Image classification data set "Herbs" (pegasis470/Herbs on GitHub). Class labels (10): belimbing wuluh, jambu biji, jeruk nipis, kemangi, lidah buaya, nangka, pandan, pepaya, seledri, sirih.

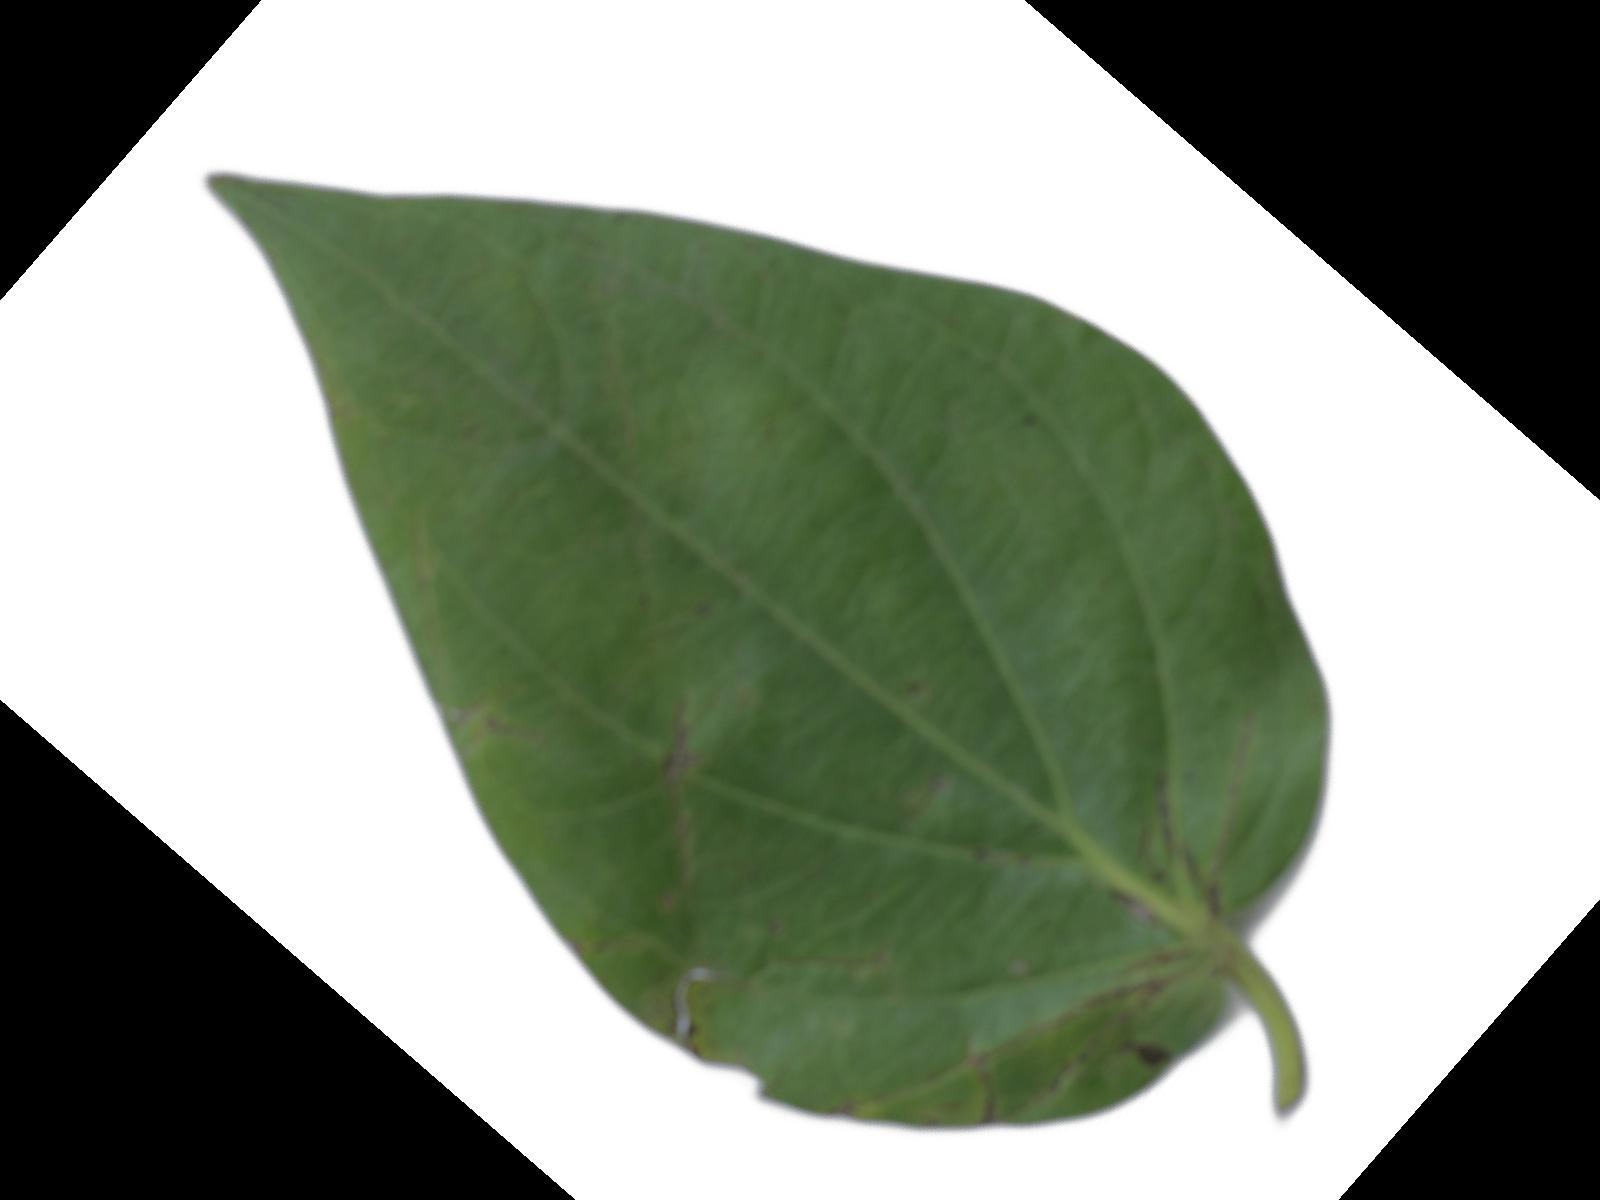
Label: sirih

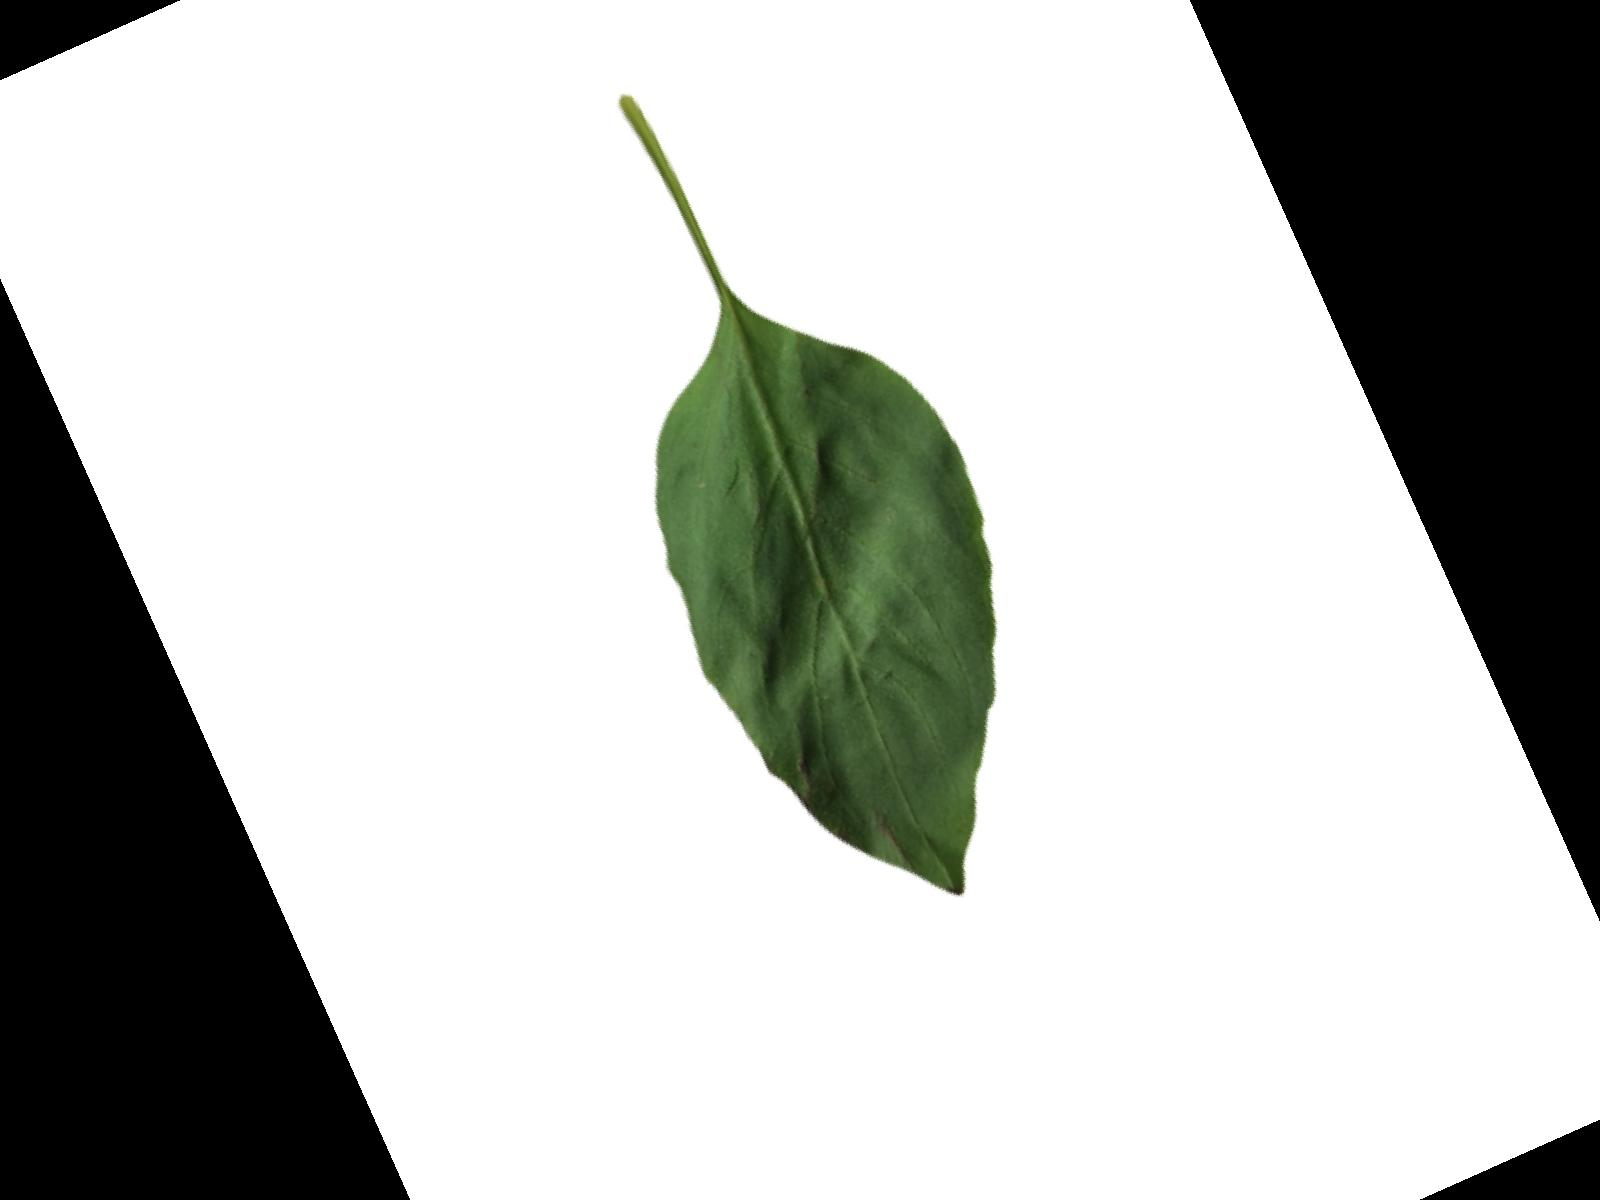
Label: kemangi

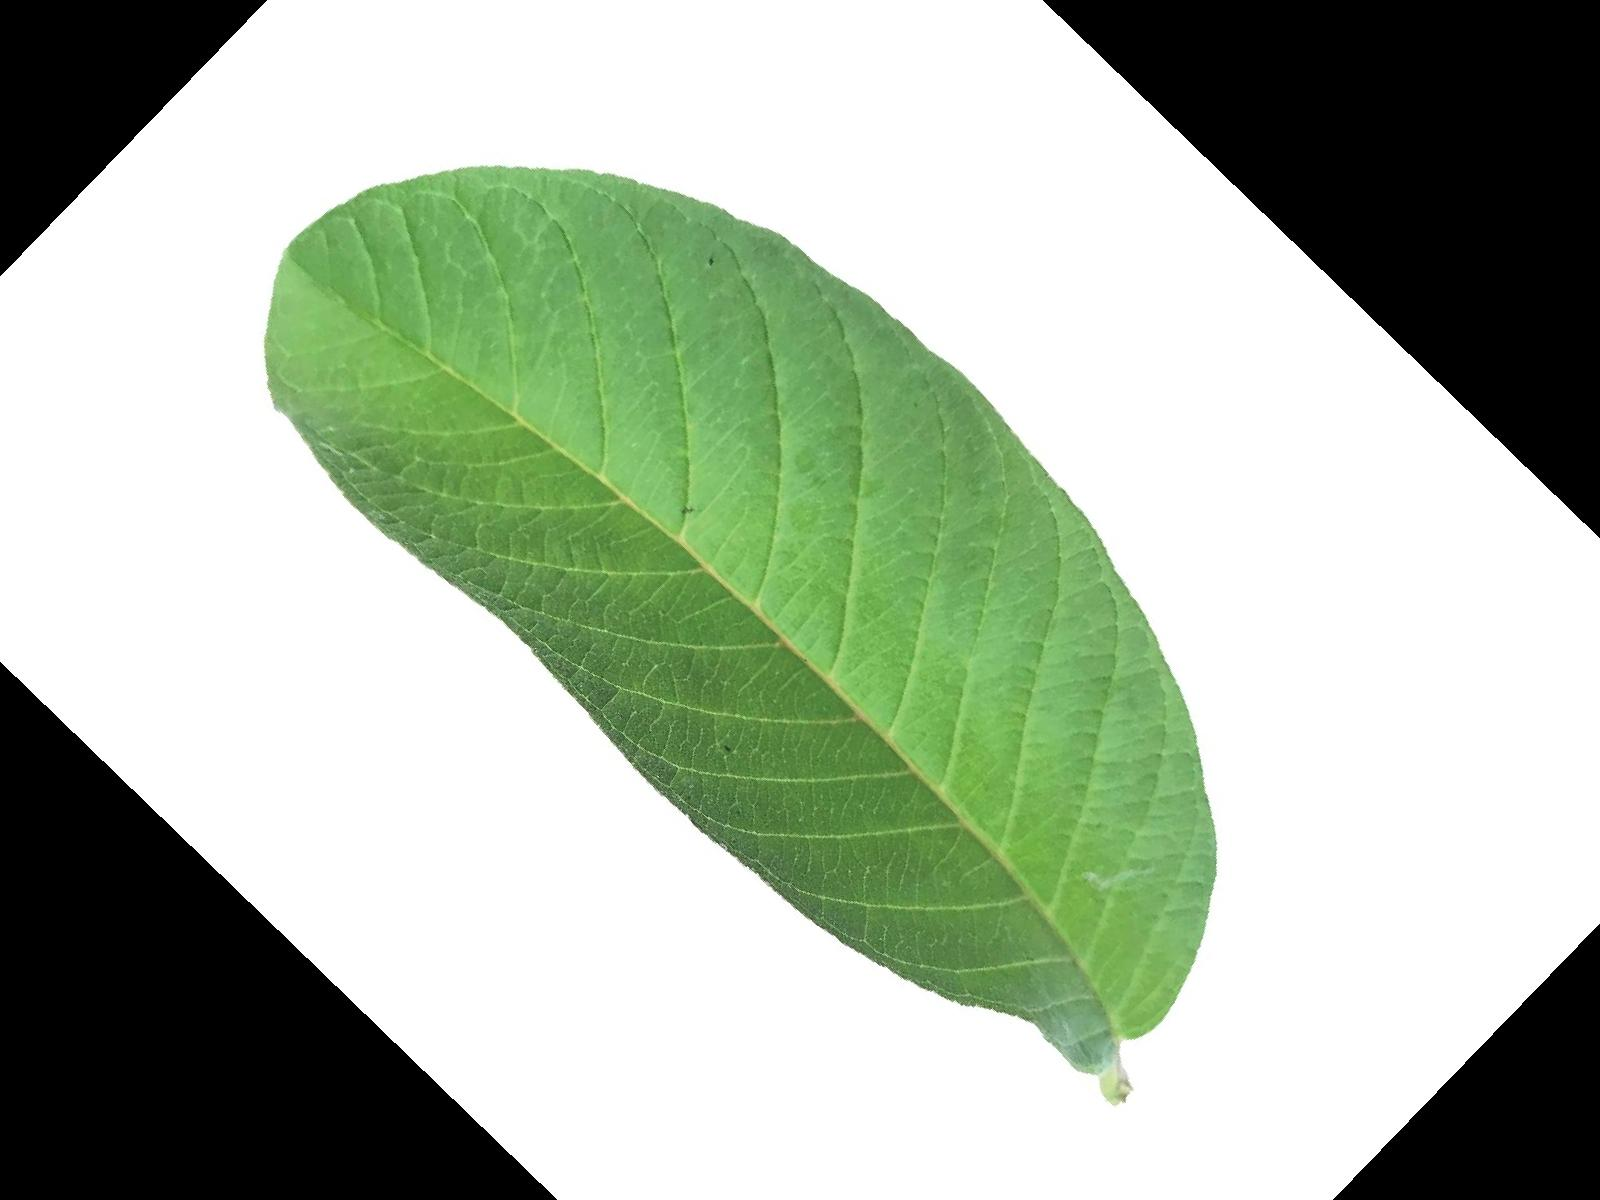
Label: jambu biji

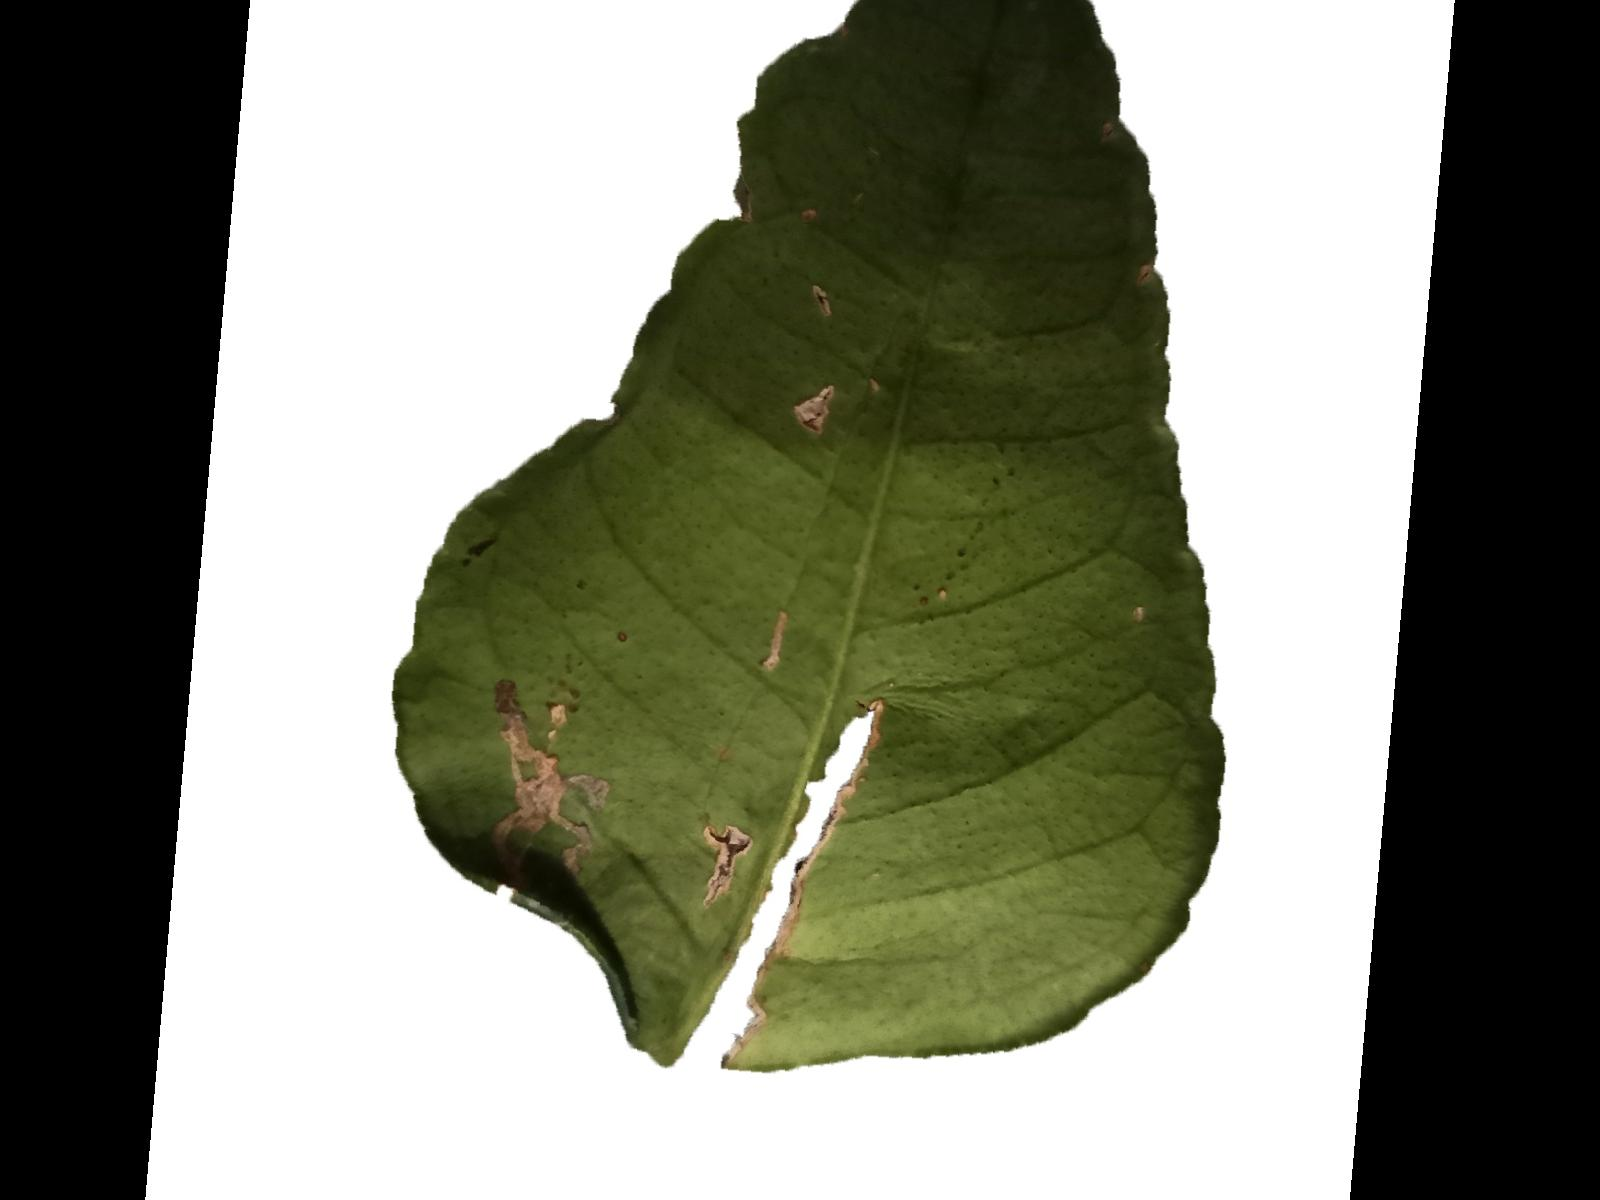
Label: jeruk nipis

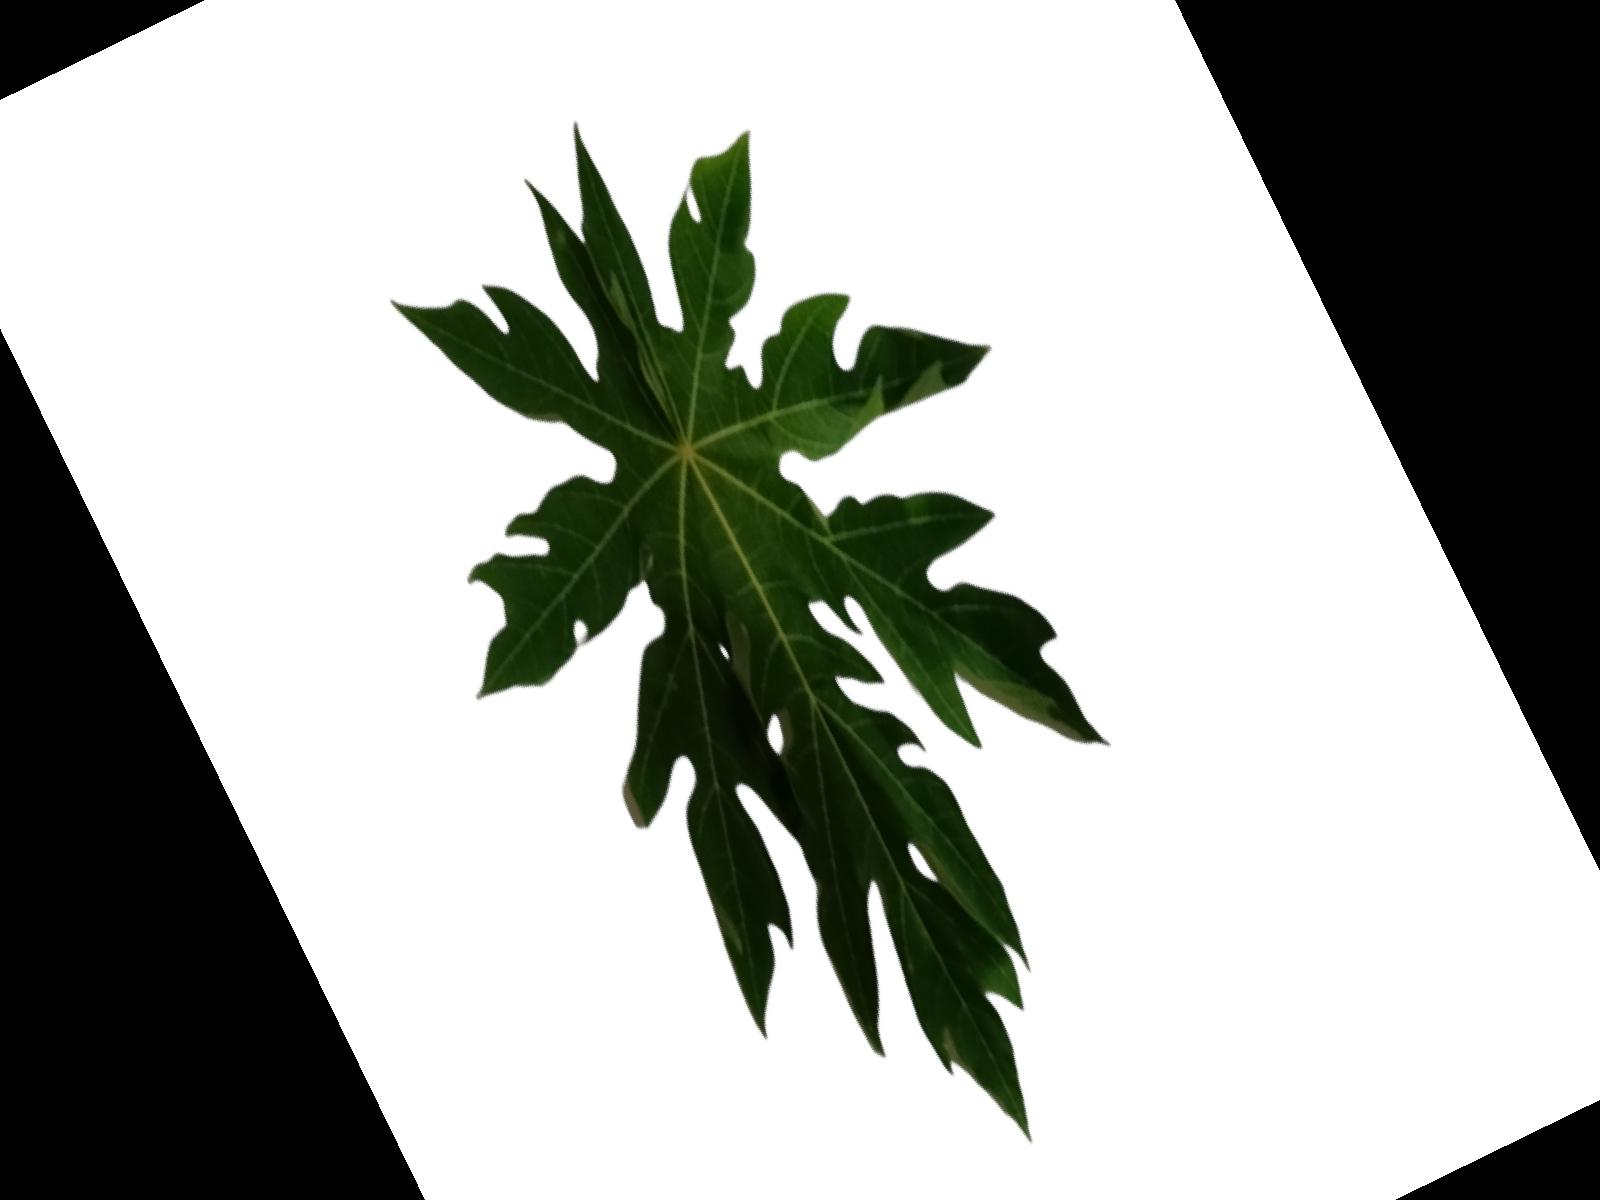
Label: pepaya

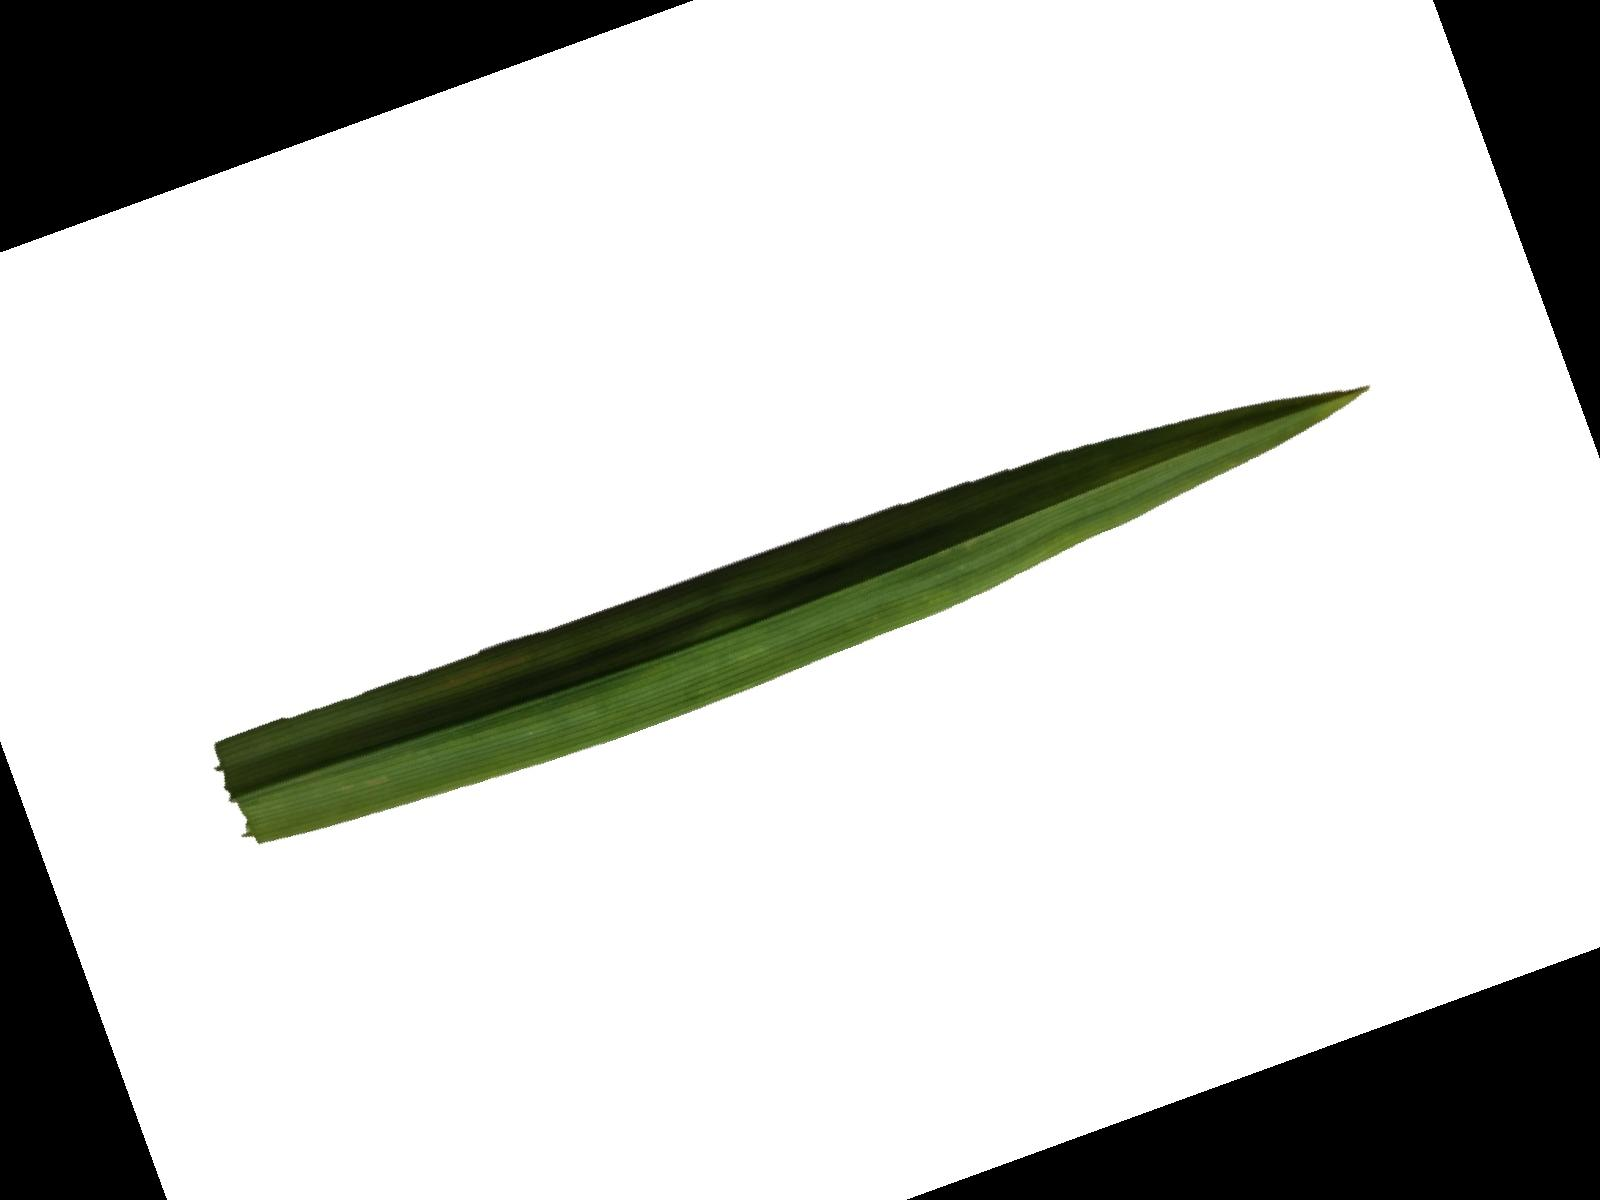
Label: pandan
